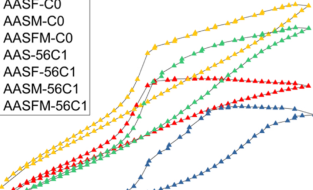

The data file committed next to this chart (first rows):
x, y, pixel_x, pixel_y, gap_before
0.02994, 11.97, 205, 1349, 0
0.03293, 12.11, 206, 1348, 0
0.03593, 12.04, 207, 1348, 0
0.04491, 12.96, 210, 1342, 1
0.0479, 13.03, 211, 1341, 0
0.0509, 13.03, 212, 1341, 0
0.05389, 12.89, 213, 1342, 0
0.06587, 13.75, 217, 1336, 1
0.06886, 13.82, 218, 1335, 0
0.07186, 13.75, 219, 1336, 0
0.08383, 14.34, 223, 1331, 1
0.08683, 14.41, 224, 1330, 0
0.08982, 14.47, 225, 1330, 0
0.09281, 14.34, 226, 1331, 0
0.1048, 14.87, 230, 1327, 1
0.1078, 15.13, 231, 1325, 0
0.1078, 14.61, 231, 1329, 0
0.1108, 15.13, 232, 1325, 0
0.1108, 14.61, 232, 1329, 0
0.1138, 14.74, 233, 1328, 0
0.1228, 15.0, 236, 1326, 1
0.1287, 15.79, 238, 1320, 1
0.1287, 15.0, 238, 1326, 0
0.1497, 16.32, 245, 1316, 1
0.1497, 15.53, 245, 1322, 0
0.1677, 16.84, 251, 1312, 1
0.1677, 16.05, 251, 1318, 0
0.1737, 16.58, 253, 1314, 1
0.1886, 17.37, 258, 1308, 1
0.1886, 16.45, 258, 1315, 0
0.2246, 18.16, 270, 1302, 1
0.2934, 18.88, 293, 1296, 1
0.3144, 19.34, 300, 1293, 1
0.3353, 19.74, 307, 1290, 1
0.3443, 21.32, 310, 1278, 1
0.3653, 21.97, 317, 1273, 1
0.3952, 21.18, 327, 1279, 1
0.4192, 24.67, 335, 1252, 1
0.4222, 24.8, 336, 1252, 0
0.4251, 24.8, 337, 1252, 0
0.4281, 22.3, 338, 1270, 0
0.4311, 22.37, 339, 1270, 0
0.4341, 22.24, 340, 1271, 0
0.4371, 26.12, 341, 1242, 0
0.4401, 26.32, 342, 1240, 0
0.4431, 26.18, 343, 1241, 0
0.4461, 22.7, 344, 1268, 0
0.4491, 22.76, 345, 1267, 0
0.4521, 22.7, 346, 1268, 0
0.485, 23.68, 357, 1260, 1
0.497, 30.39, 361, 1209, 1
0.506, 24.21, 364, 1256, 1
0.509, 24.28, 365, 1256, 0
0.512, 24.34, 366, 1255, 0
0.515, 24.21, 367, 1256, 0
0.5569, 31.32, 381, 1202, 1
0.5659, 25.66, 384, 1245, 1
0.5689, 25.72, 385, 1244, 0
0.5719, 25.72, 386, 1244, 0
0.5749, 25.66, 387, 1245, 0
... 35 more rows
